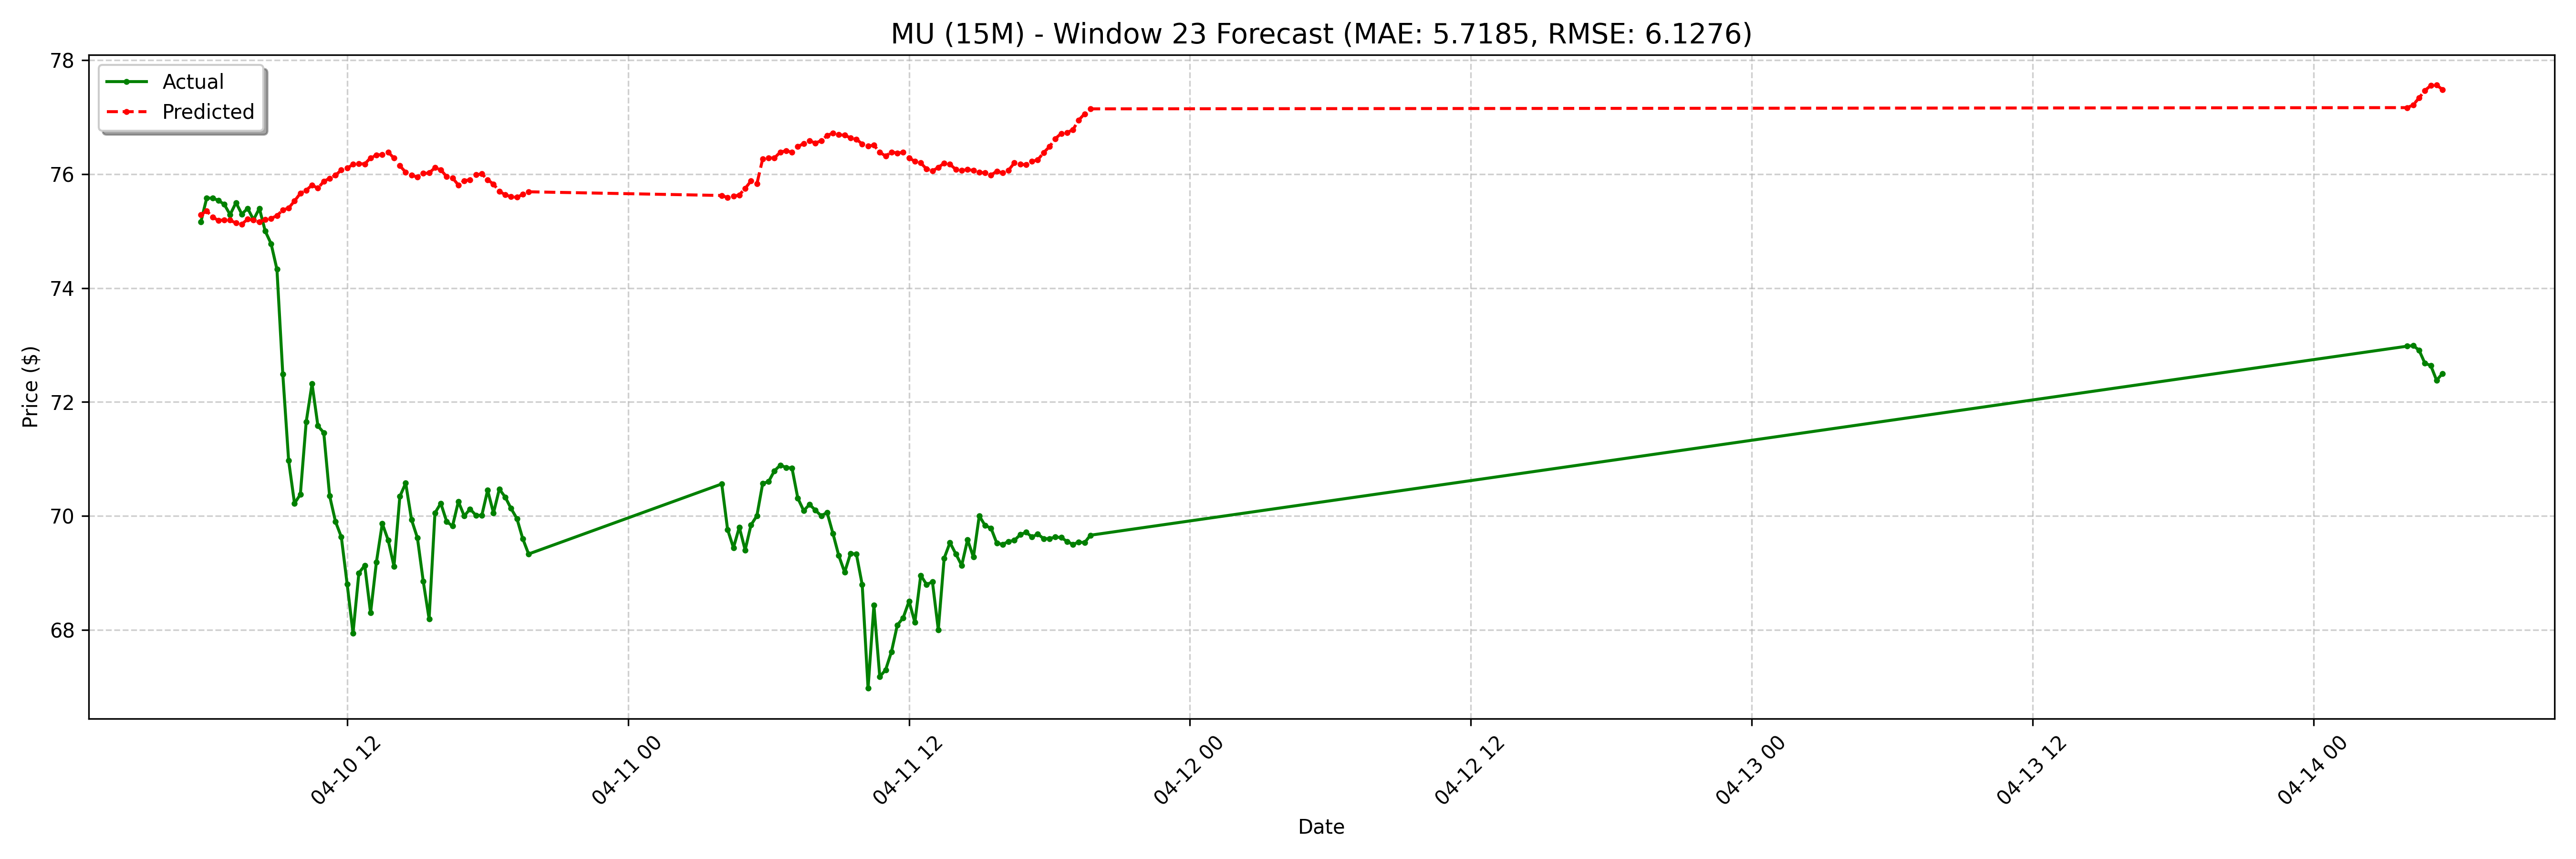

Data behind this chart, as committed beside it:
date, actual, forecast
2025-04-10 05:45:00-04:00, 75.16, 75.29
2025-04-10 06:00:00-04:00, 75.58, 75.35
2025-04-10 06:15:00-04:00, 75.58, 75.25
2025-04-10 06:30:00-04:00, 75.54, 75.19
2025-04-10 06:45:00-04:00, 75.47, 75.2
2025-04-10 07:00:00-04:00, 75.29, 75.19
2025-04-10 07:15:00-04:00, 75.5, 75.14
2025-04-10 07:30:00-04:00, 75.3, 75.12
2025-04-10 07:45:00-04:00, 75.4, 75.21
2025-04-10 08:00:00-04:00, 75.2, 75.19
2025-04-10 08:15:00-04:00, 75.4, 75.16
2025-04-10 08:30:00-04:00, 75.0, 75.2
2025-04-10 08:45:00-04:00, 74.78, 75.22
2025-04-10 09:00:00-04:00, 74.33, 75.27
2025-04-10 09:15:00-04:00, 72.49, 75.37
2025-04-10 09:30:00-04:00, 70.97, 75.4
2025-04-10 09:45:00-04:00, 70.22, 75.53
2025-04-10 10:00:00-04:00, 70.38, 75.66
2025-04-10 10:15:00-04:00, 71.65, 75.72
2025-04-10 10:30:00-04:00, 72.32, 75.81
2025-04-10 10:45:00-04:00, 71.58, 75.75
2025-04-10 11:00:00-04:00, 71.46, 75.87
2025-04-10 11:15:00-04:00, 70.35, 75.93
2025-04-10 11:30:00-04:00, 69.9, 75.98
2025-04-10 11:45:00-04:00, 69.63, 76.07
2025-04-10 12:00:00-04:00, 68.8, 76.11
2025-04-10 12:15:00-04:00, 67.94, 76.17
2025-04-10 12:30:00-04:00, 69, 76.19
2025-04-10 12:45:00-04:00, 69.13, 76.18
2025-04-10 13:00:00-04:00, 68.3, 76.29
2025-04-10 13:15:00-04:00, 69.19, 76.34
2025-04-10 13:30:00-04:00, 69.86, 76.35
2025-04-10 13:45:00-04:00, 69.58, 76.39
2025-04-10 14:00:00-04:00, 69.11, 76.28
2025-04-10 14:15:00-04:00, 70.34, 76.15
2025-04-10 14:30:00-04:00, 70.58, 76.04
2025-04-10 14:45:00-04:00, 69.93, 75.98
2025-04-10 15:00:00-04:00, 69.61, 75.95
2025-04-10 15:15:00-04:00, 68.85, 76.01
2025-04-10 15:30:00-04:00, 68.19, 76.02
2025-04-10 15:45:00-04:00, 70.05, 76.11
2025-04-10 16:00:00-04:00, 70.22, 76.08
2025-04-10 16:15:00-04:00, 69.9, 75.96
2025-04-10 16:30:00-04:00, 69.82, 75.94
2025-04-10 16:45:00-04:00, 70.25, 75.81
2025-04-10 17:00:00-04:00, 70, 75.88
2025-04-10 17:15:00-04:00, 70.12, 75.9
2025-04-10 17:30:00-04:00, 70.01, 75.99
2025-04-10 17:45:00-04:00, 70.01, 76.01
2025-04-10 18:00:00-04:00, 70.45, 75.9
2025-04-10 18:15:00-04:00, 70.05, 75.82
2025-04-10 18:30:00-04:00, 70.47, 75.7
2025-04-10 18:45:00-04:00, 70.33, 75.64
2025-04-10 19:00:00-04:00, 70.13, 75.6
2025-04-10 19:15:00-04:00, 69.95, 75.59
2025-04-10 19:30:00-04:00, 69.6, 75.64
2025-04-10 19:45:00-04:00, 69.33, 75.69
2025-04-11 04:00:00-04:00, 70.56, 75.63
2025-04-11 04:15:00-04:00, 69.76, 75.59
2025-04-11 04:30:00-04:00, 69.44, 75.61
... 68 more rows
